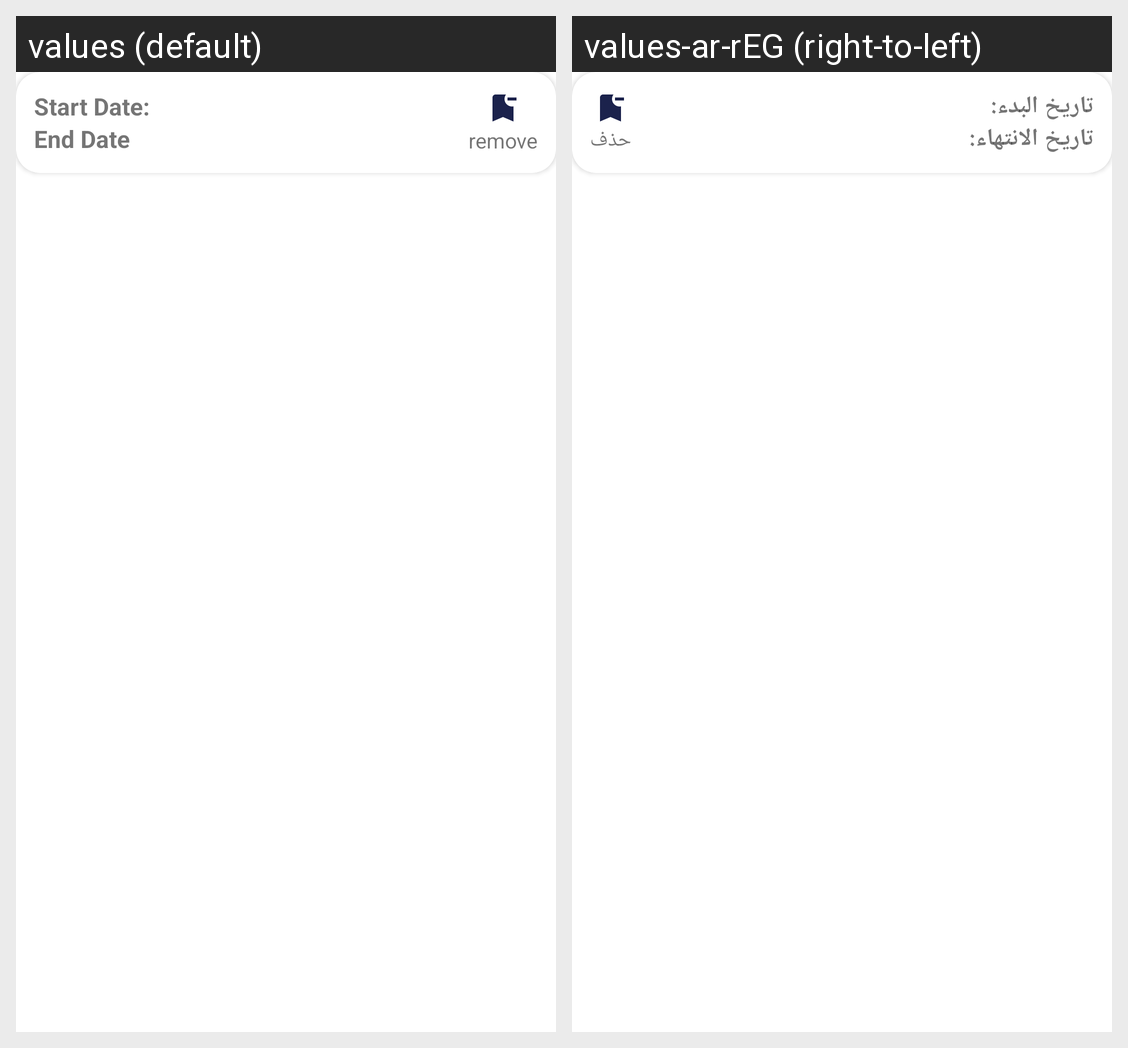

Here is an Android app screen in its default locale and in the app's own translations. Write out the translated-string differences for the strings that appear on this screen.
Android screen res/layout/alert_custom_row.xml rendered under 2 locales, left to right: values (default), values-ar-rEG (right-to-left). Device: Nexus 5 (rendered at 1080×1920; each locale shown at half size, 540×960, under a caption strip naming it); theme Theme.HowsWeather.
Strings drawn on this screen, with the default value and each locale's value (text and hints the layout hard-codes, and strings that could not be matched under every locale, appear in the picture but are not listed):

startDate
  values: Start Date:
  values-ar-rEG: تاريخ البدء:

end_date
  values: End Date
  values-ar-rEG: تاريخ الانتهاء:

remove
  values: remove
  values-ar-rEG: حذف
